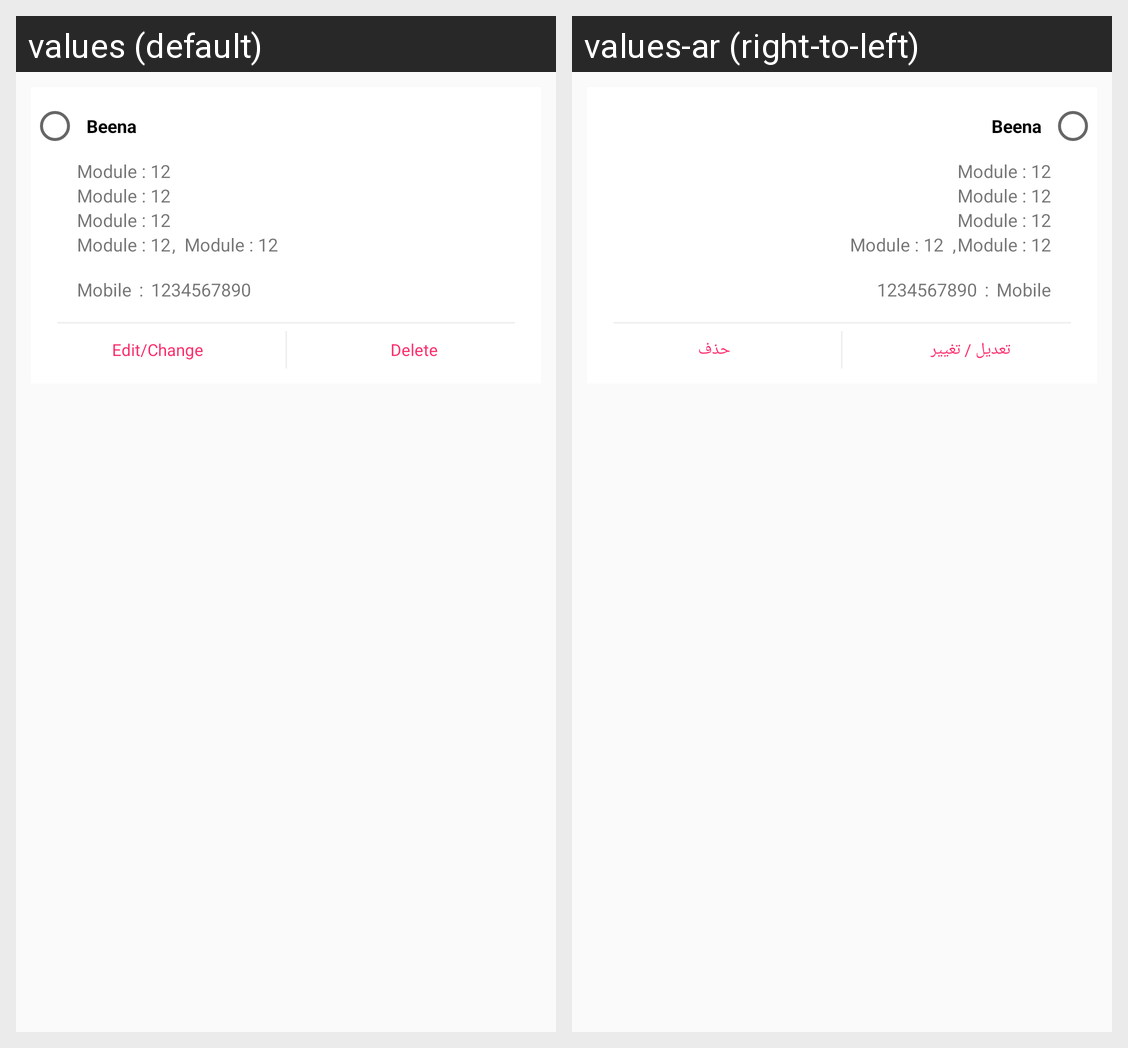

Locale-by-locale string values for the Android screen shown in this grid:
Android screen res/layout/my_address_items.xml rendered under 2 locales, left to right: values (default), values-ar (right-to-left). Device: Nexus 5 (rendered at 1080×1920; each locale shown at half size, 540×960, under a caption strip naming it); theme AppTheme.NoActionBar.
Strings drawn on this screen, with the default value and each locale's value (text and hints the layout hard-codes, and strings that could not be matched under every locale, appear in the picture but are not listed):

edit_or_change
  values: Edit/Change
  values-ar: تعديل / تغيير

delete
  values: Delete
  values-ar: حذف
